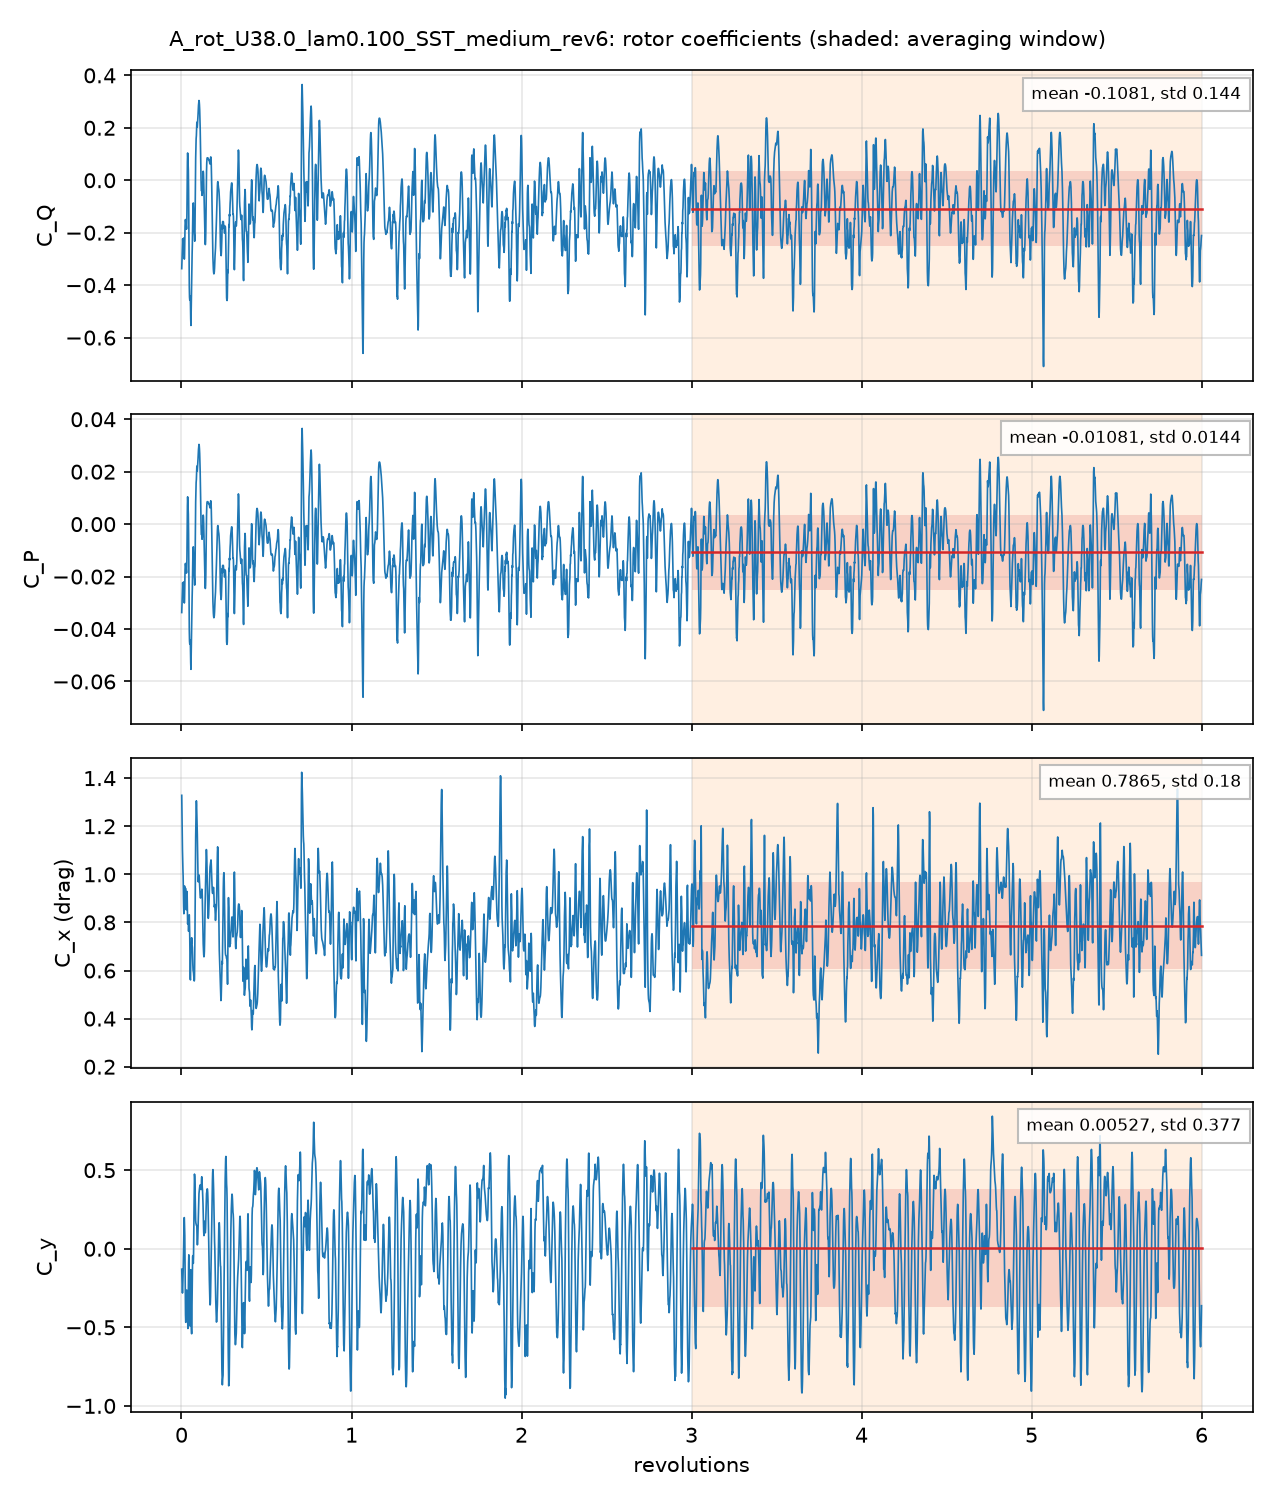

Values plotted in this chart, from the file beside it:
# A_rot_U38.0_lam0.100_SST_medium_rev6: …, per unit span; C_Q = Q'/(q 2R R), C_P = lambda C_Q, C_x, y = F'/(q 2R)
# averaging window 3 .. 6 revolutions; d…
t_s, revolutions, azimuth_blade1_deg, CQ, CP, Cx, Cy, CQ_blade1, CQ_blade2, CQ_blade3
0.0002379, 0.001416, 0.5097, -0.3371, -0.03371, 1.329, -0.13, -0.3117, 0.1468, -0.1721
0.0004666, 0.002778, 1, -0.3083, -0.03083, 1.249, -0.1902, -0.2822, 0.07774, -0.1038
0.000704, 0.004191, 1.509, -0.2681, -0.02681, 1.175, -0.2591, -0.2603, 0.02755, -0.03539
0.0009423, 0.005609, 2.019, -0.2348, -0.02348, 1.102, -0.282, -0.2439, -0.01063, 0.01977
0.001163, 0.006924, 2.493, -0.2231, -0.02231, 1.055, -0.2635, -0.2337, -0.03418, 0.0447
0.001409, 0.008389, 3.02, -0.2436, -0.02436, 1.021, -0.209, -0.2264, -0.05376, 0.0366
0.001631, 0.009707, 3.495, -0.2513, -0.02513, 0.9894, -0.143, -0.2181, -0.06248, 0.0293
0.00187, 0.01113, 4.007, -0.2402, -0.02402, 0.9252, -0.0694, -0.2152, -0.0626, 0.03759
0.002107, 0.01254, 4.516, -0.2203, -0.02203, 0.8657, 0.01222, -0.2133, -0.05208, 0.04505
0.002335, 0.0139, 5.004, -0.2229, -0.02229, 0.8361, 0.117, -0.2075, -0.03545, 0.02007
0.002572, 0.01531, 5.512, -0.2801, -0.02801, 0.8774, 0.1966, -0.2048, -0.01201, -0.0633
0.002797, 0.01665, 5.995, -0.3007, -0.03007, 0.943, 0.1981, -0.1889, 0.01297, -0.1248
0.003029, 0.01803, 6.49, -0.2858, -0.02858, 0.9517, 0.1517, -0.1739, 0.03239, -0.1443
0.003258, 0.01939, 6.981, -0.2269, -0.02269, 0.9354, 0.08413, -0.1586, 0.05334, -0.1217
0.003493, 0.02079, 7.485, -0.1763, -0.01763, 0.93, -0.07254, -0.1785, 0.06939, -0.06718
0.003734, 0.02223, 8.002, -0.1534, -0.01534, 0.9325, -0.2728, -0.2066, 0.07253, -0.01931
0.00396, 0.02357, 8.486, -0.1498, -0.01498, 0.9421, -0.4203, -0.2205, 0.07609, -0.005362
0.004207, 0.02504, 9.015, -0.161, -0.0161, 0.9329, -0.4684, -0.2207, 0.07656, -0.01683
0.004433, 0.02639, 9.499, -0.1687, -0.01687, 0.8947, -0.4222, -0.2111, 0.0764, -0.03395
0.004666, 0.02777, 9.998, -0.1726, -0.01726, 0.8525, -0.3369, -0.196, 0.08174, -0.05837
0.004904, 0.02919, 10.51, -0.1868, -0.01868, 0.8579, -0.269, -0.1758, 0.09344, -0.1044
0.00513, 0.03054, 10.99, -0.1818, -0.01818, 0.8918, -0.2628, -0.1573, 0.1163, -0.1408
0.005373, 0.03198, 11.51, -0.1252, -0.01252, 0.9288, -0.2847, -0.1378, 0.1595, -0.1469
0.005595, 0.0333, 11.99, -0.03083, -0.003083, 0.9121, -0.3214, -0.1239, 0.2021, -0.1091
0.005836, 0.03474, 12.51, 0.07069, 0.007069, 0.8452, -0.3834, -0.1169, 0.2388, -0.05117
0.00607, 0.03613, 13.01, 0.1041, 0.01041, 0.7939, -0.4686, -0.1233, 0.2545, -0.02707
0.006301, 0.03751, 13.5, 0.08623, 0.008623, 0.8014, -0.5075, -0.1145, 0.2498, -0.04913
0.006531, 0.03888, 14, 0.06225, 0.006225, 0.8097, -0.4369, -0.09245, 0.2239, -0.06916
0.006768, 0.04029, 14.5, 0.03741, 0.003741, 0.7932, -0.2697, -0.0728, 0.179, -0.06879
0.007005, 0.0417, 15.01, -0.03741, -0.003741, 0.7632, -0.09388, -0.08818, 0.126, -0.07524
0.007238, 0.04309, 15.51, -0.1645, -0.01645, 0.7856, -0.03878, -0.1322, 0.07478, -0.1071
0.007463, 0.04443, 15.99, -0.2989, -0.02989, 0.8286, -0.09995, -0.1858, 0.02728, -0.1404
0.007708, 0.04589, 16.52, -0.4045, -0.04045, 0.8317, -0.2129, -0.2379, -0.02318, -0.1434
0.007929, 0.0472, 16.99, -0.446, -0.0446, 0.7919, -0.3369, -0.2744, -0.06132, -0.1102
0.008158, 0.04856, 17.48, -0.4568, -0.04568, 0.7391, -0.4687, -0.3019, -0.08989, -0.06504
0.008404, 0.05002, 18.01, -0.4549, -0.04549, 0.6633, -0.4914, -0.3177, -0.1096, -0.02756
0.008637, 0.05141, 18.51, -0.4418, -0.04418, 0.5654, -0.3315, -0.3134, -0.1181, -0.01028
0.008866, 0.05277, 19, -0.4738, -0.04738, 0.561, -0.149, -0.2889, -0.1175, -0.0674
0.009101, 0.05417, 19.5, -0.5292, -0.05292, 0.6368, -0.1335, -0.2961, -0.1092, -0.1239
0.009337, 0.05558, 20.01, -0.5538, -0.05538, 0.7096, -0.2398, -0.303, -0.09516, -0.1556
0.009573, 0.05698, 20.51, -0.4948, -0.04948, 0.7153, -0.3696, -0.2943, -0.07615, -0.1243
0.009798, 0.05832, 21, -0.4137, -0.04137, 0.7116, -0.5089, -0.2781, -0.05372, -0.08188
0.01003, 0.0597, 21.49, -0.3682, -0.03682, 0.7363, -0.5412, -0.2548, -0.02778, -0.08566
0.01026, 0.0611, 22, -0.3192, -0.03192, 0.7201, -0.4023, -0.228, -0.002623, -0.08854
0.01051, 0.06254, 22.51, -0.2802, -0.02802, 0.7053, -0.2191, -0.1981, 0.01979, -0.1019
0.01074, 0.06391, 23.01, -0.2413, -0.02413, 0.6956, -0.104, -0.1685, 0.03852, -0.1114
0.01097, 0.06531, 23.51, -0.1717, -0.01717, 0.65, -0.05048, -0.1376, 0.05016, -0.08429
0.01119, 0.06663, 23.99, -0.1285, -0.01285, 0.6261, -0.04377, -0.1098, 0.0477, -0.0664
0.01143, 0.06802, 24.49, -0.09317, -0.009317, 0.6021, -0.06691, -0.08053, 0.03816, -0.05079
0.01166, 0.06941, 24.99, -0.08654, -0.008654, 0.5952, -0.09303, -0.05581, 0.02507, -0.05579
0.0119, 0.07081, 25.49, -0.1089, -0.01089, 0.5899, -0.05011, -0.03442, 0.005384, -0.07988
0.01214, 0.07226, 26.01, -0.1393, -0.01393, 0.5738, 0.07768, -0.01837, -0.0219, -0.09905
0.01236, 0.07358, 26.49, -0.1725, -0.01725, 0.5624, 0.2347, -0.009313, -0.05107, -0.1121
0.01259, 0.07495, 26.98, -0.2005, -0.02005, 0.5566, 0.3864, -0.005323, -0.08189, -0.1133
0.01283, 0.07639, 27.5, -0.2111, -0.02111, 0.563, 0.4751, -0.007153, -0.1046, -0.0993
0.01307, 0.0778, 28.01, -0.2324, -0.02324, 0.6438, 0.4601, -0.01312, -0.1015, -0.1178
0.0133, 0.07918, 28.5, -0.1955, -0.01955, 0.7548, 0.4064, -0.02271, -0.0585, -0.1143
0.01353, 0.08057, 29, -0.09341, -0.009341, 0.8997, 0.3246, -0.03407, 0.02843, -0.08777
... 4,262 more rows
